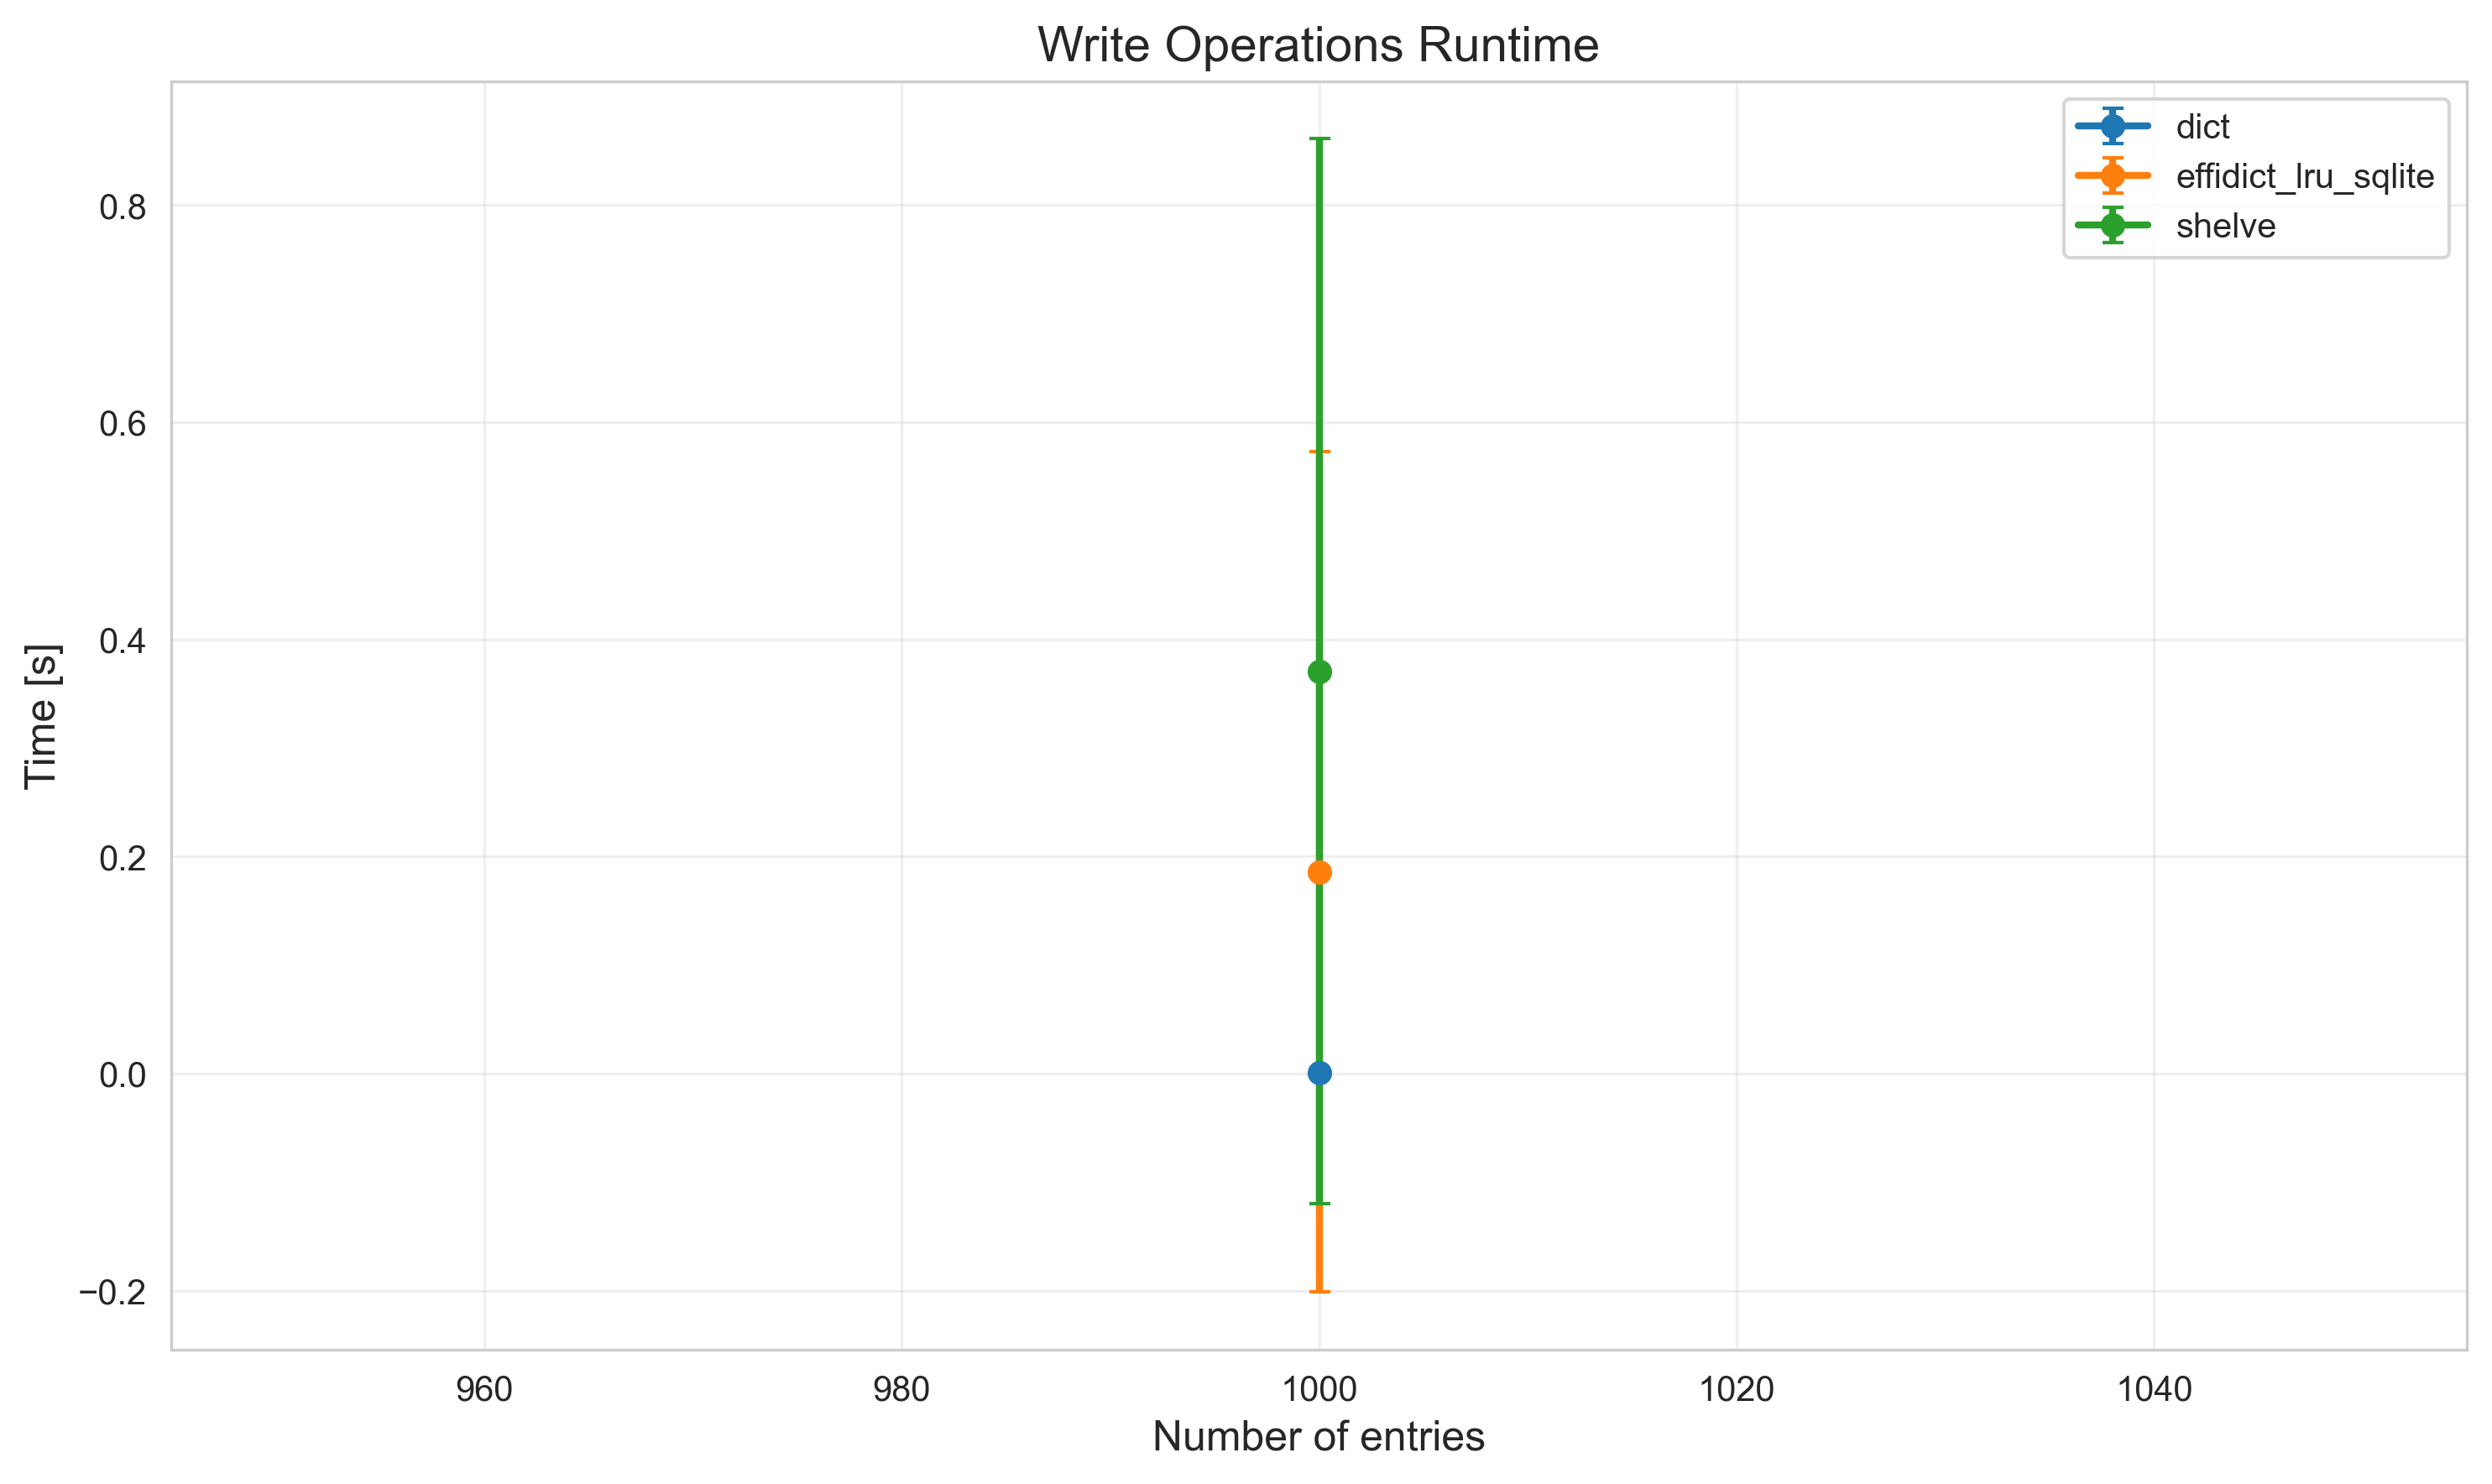

Source data for this figure (header and first rows):
operation, dataset_size, implementation, time_seconds, memory_mb, cache_hits, cache_misses, metadata, time_std, memory_std
write, 1000, dict, 0.0007413, , , , {'repetitions': 10, 'individual_times': …, 0.0001704, 
write, 1000, shelve, 0.3708, , , , {'repetitions': 10, 'individual_times': …, 0.4903, 
write, 1000, effidict_lru_sqlite, 0.1858, , , , {'repetitions': 10, 'individual_times': …, 0.3871, 
